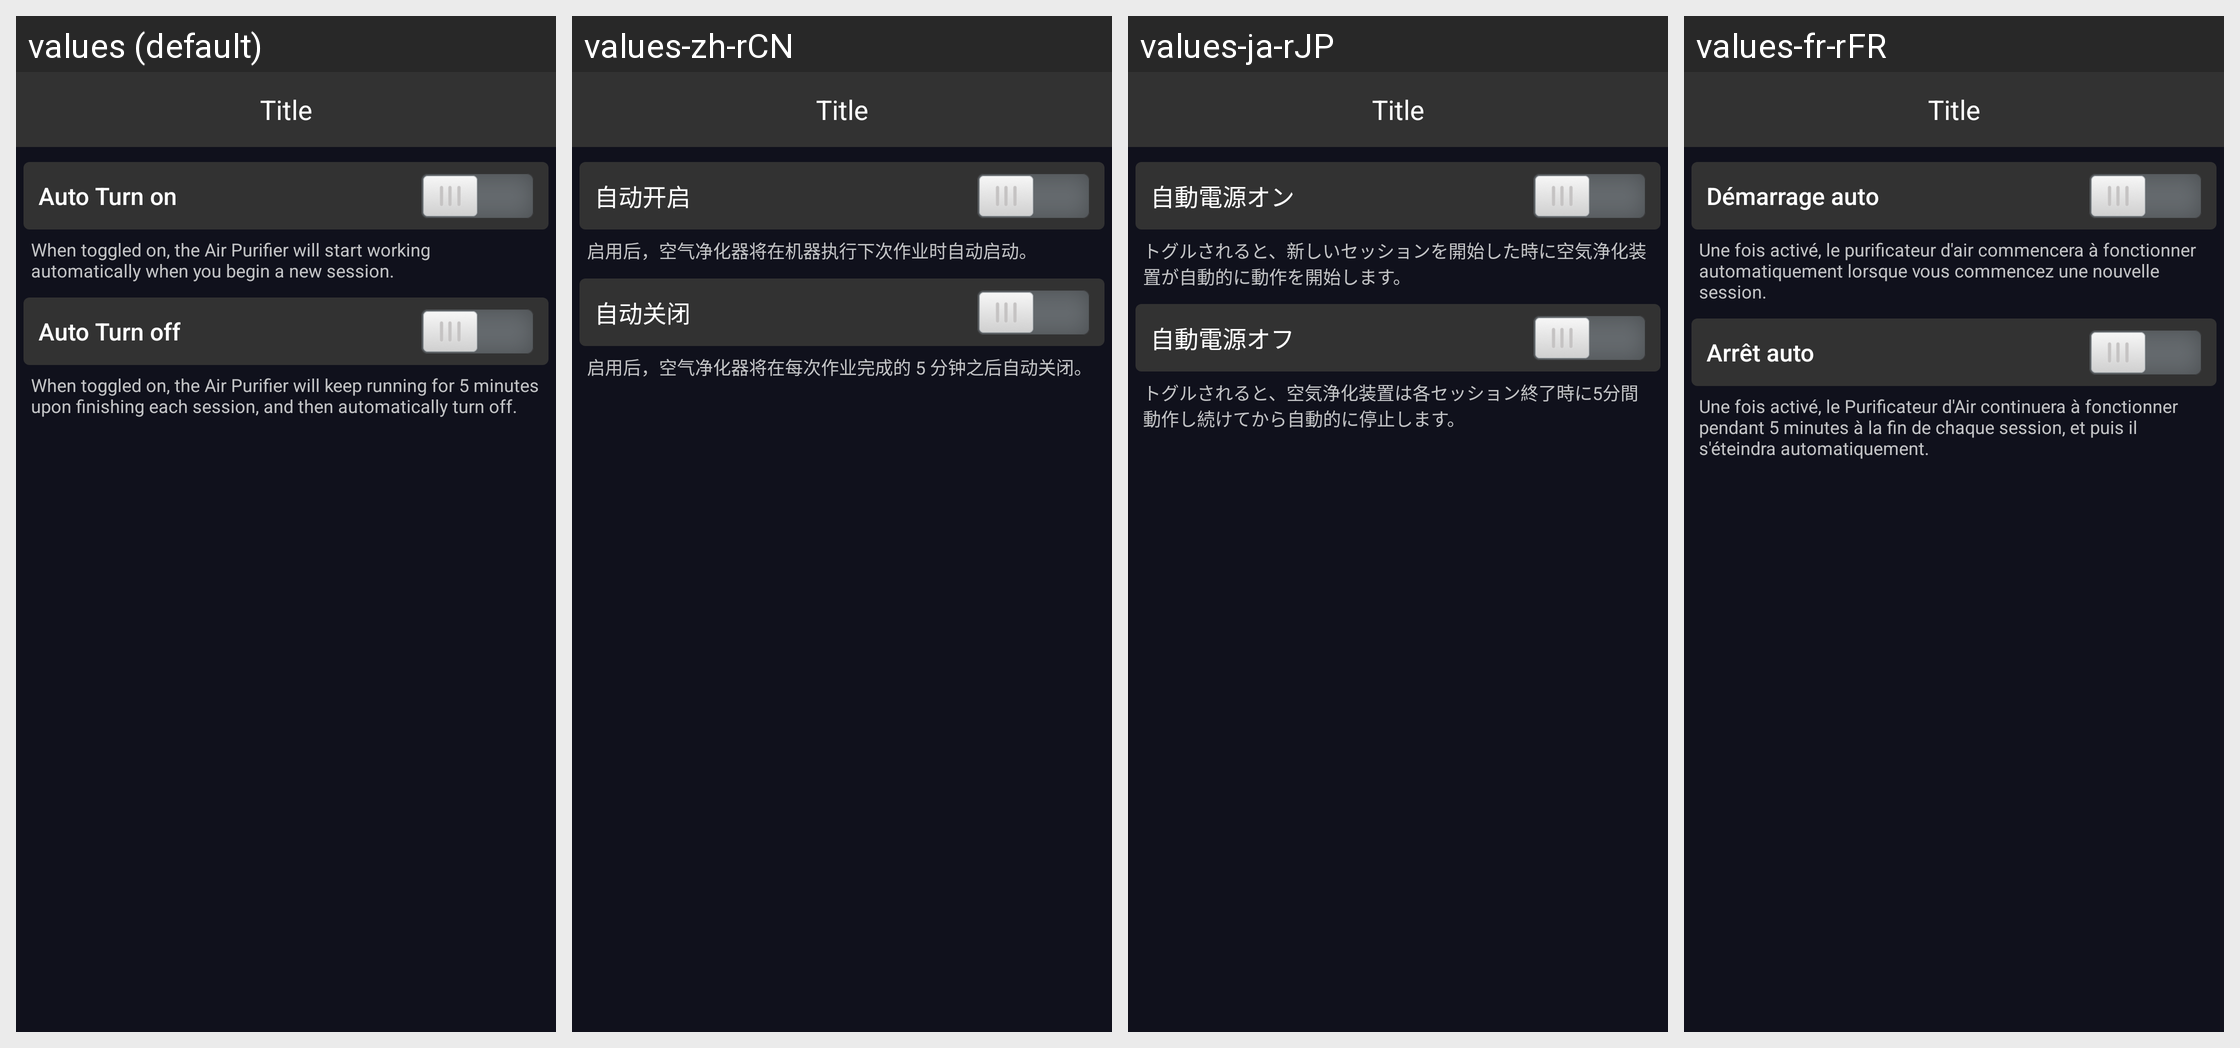

Translations of the strings shown on this Android screen, per locale in the grid:
Android screen res/layout/fragment_settings_advance_air_purifier.xml rendered under 4 locales, left to right: values (default), values-zh-rCN, values-ja-rJP, values-fr-rFR. Device: Nexus 5 (rendered at 1080×1920; each locale shown at half size, 540×960, under a caption strip naming it); theme AppTheme.
Other locales in the repository, not shown: values-de-rDE, values-es-rES, values-pl-rPL.
Strings drawn on this screen, with the default value and each locale's value (text and hints the layout hard-codes, and strings that could not be matched under every locale, appear in the picture but are not listed):

settings_advance_air_purifier_auto_turn_on
  values: Auto Turn on
  values-zh-rCN: 自动开启
  values-ja-rJP: 自動電源オン
  values-fr-rFR: Démarrage auto

settings_advance_air_purifier_auto_turn_on_desc
  values: When toggled on, the Air Purifier will start working automatically when you begin a new session.
  values-zh-rCN: 启用后，空气净化器将在机器执行下次作业时自动启动。
  values-ja-rJP: トグルされると、新しいセッションを開始した時に空気浄化装置が自動的に動作を開始します。
  values-fr-rFR: Une fois activé, le purificateur d'air commencera à fonctionner automatiquement lorsque vous commencez une nouvelle session.

settings_advance_air_purifier_auto_turn_off
  values: Auto Turn off
  values-zh-rCN: 自动关闭
  values-ja-rJP: 自動電源オフ
  values-fr-rFR: Arrêt auto

settings_advance_air_purifier_auto_turn_off_desc
  values: When toggled on, the Air Purifier will keep running for 5 minutes upon finishing each session, and then automatically turn off.
  values-zh-rCN: 启用后，空气净化器将在每次作业完成的 5 分钟之后自动关闭。
  values-ja-rJP: トグルされると、空気浄化装置は各セッション終了時に5分間動作し続けてから自動的に停止します。
  values-fr-rFR: Une fois activé, le Purificateur d'Air continuera à fonctionner pendant 5 minutes à la fin de chaque session, et puis il s'éteindra automatiquement.
